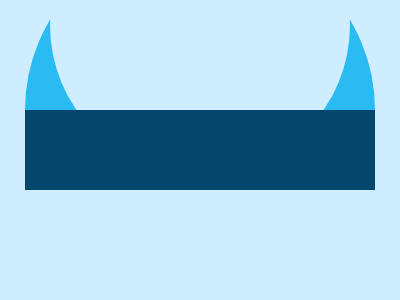

Write a web page that renders exactly this picture using CSS.

<!-- file: index.html -->
<!DOCTYPE html>
<html lang="en">
<head>
    <meta charset="UTF-8">
    <meta name="viewport" content="width=device-width, initial-scale=1.0">
    <title>Document</title>
    <link rel="stylesheet" href="style.css">
</head>
<body>

    <div class="container" >
        <div class="circ1" ></div>
        <div class="circ2" ></div>
        <div class="rec" ></div>
    </div>
    
</body>
</html>

/* file: style.css */
.container {
    background : #CEEDFF  ;
    width : 400px ; 
    height : 300px ; 
    position: absolute ;
    transform: translate(-50%, -50%);
    top: 50%;
    left: 50%;
    border : black 2px solid; 
    box-shadow: 2px 2px 2px 3px black ; 
    overflow: hidden;
}
  .rec {
    position : absolute ; 
    left : 25px ;
    top : 110px ; 
    width: 350px;
    height: 80px;
    background: #05476C ; 
  }
  .circ1{
    position : absolute ; 
    left : 25px ; 
    width : 350px ; 
    top : -65px ; 
    height : 350px ; 
    border-radius : 50% ; 
    background : linear-gradient( 180deg , #2BBBF3 50% , #CEEDFF 50% )
  }
  .circ2 {
    position : absolute ; 
    background : #CEEDFF ; 
    width : 300px ; 
    height : 300px ; 
    left : 50px ; 
    top : -125px ; 
    border-radius : 50% ; 
  }